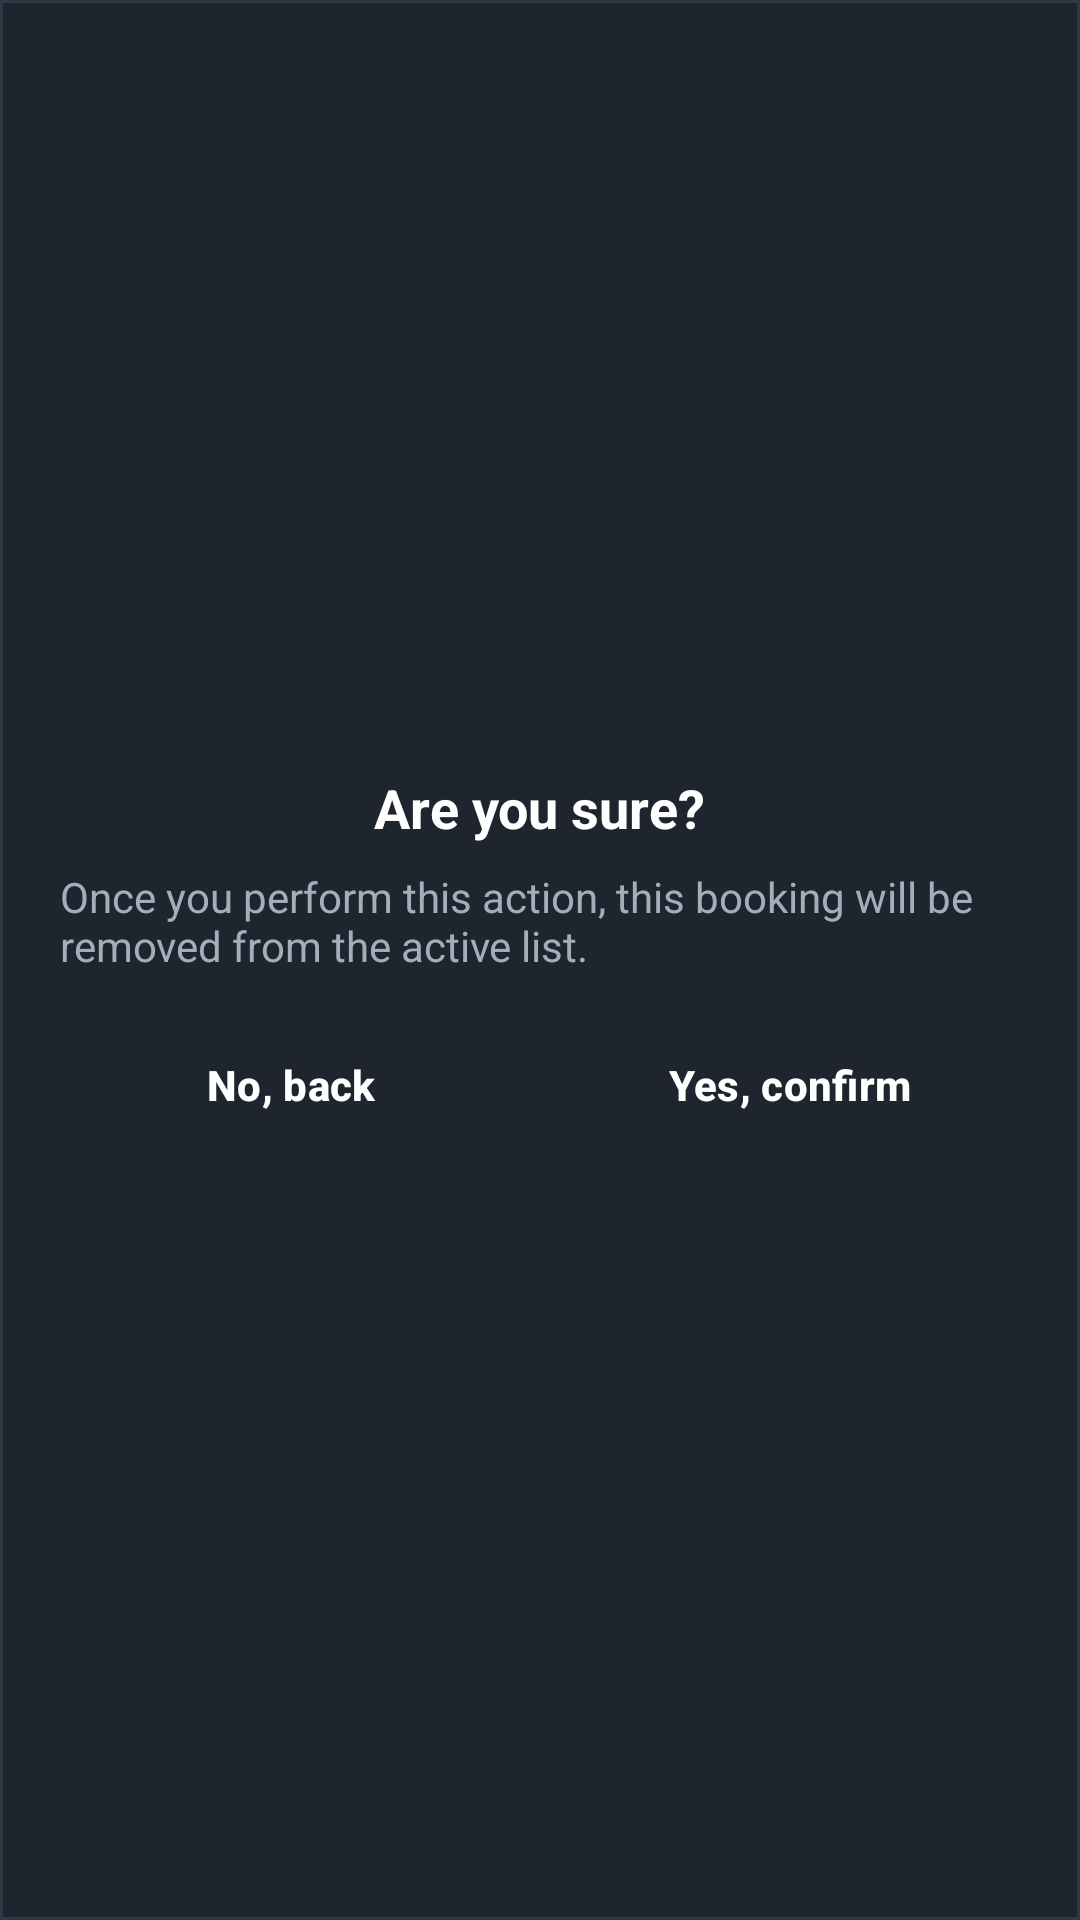

Produce the Android XML layout that renders to this screen, including the resource entries it uses.
<!-- AndroidManifest.xml: application theme Theme.EVynk.Dark -->
<!-- res/layout/dialog_confirm_action.xml -->
<?xml version="1.0" encoding="utf-8"?>
<LinearLayout xmlns:android="http://schemas.android.com/apk/res/android"
    android:padding="20dp"
    android:background="@drawable/bg_dialog_rounded"
    android:orientation="vertical"
    android:layout_width="wrap_content"
    android:layout_height="wrap_content"
    android:elevation="12dp"
    android:layout_gravity="center"
    android:gravity="center"
    android:layout_margin="24dp">

    <TextView
        android:id="@+id/dialogTitle"
        android:text="Are you sure?"
        android:textColor="#FFFFFF"
        android:textSize="18sp"
        android:textStyle="bold"
        android:layout_width="wrap_content"
        android:layout_height="wrap_content"/>

    <TextView
        android:id="@+id/dialogMessage"
        android:text="Once you perform this action, this booking will be removed from the active list."
        android:textColor="#A5ADBA"
        android:textSize="14sp"
        android:layout_marginTop="8dp"
        android:layout_width="wrap_content"
        android:layout_height="wrap_content"/>

    <LinearLayout
        android:orientation="horizontal"
        android:layout_width="match_parent"
        android:layout_height="wrap_content"
        android:layout_marginTop="16dp">

        <Button
            android:id="@+id/btnCancelDialog"
            android:layout_weight="1"
            android:text="No, back"
            android:backgroundTint="#334155"
            android:textColor="#FFFFFF"
            android:layout_width="0dp"
            android:layout_height="42dp"/>

        <Space android:layout_width="12dp" android:layout_height="0dp"/>

        <Button
            android:id="@+id/btnConfirmDialog"
            android:layout_weight="1"
            android:text="Yes, confirm"
            android:backgroundTint="#16a34a"
            android:textColor="#FFFFFF"
            android:layout_width="0dp"
            android:layout_height="42dp"/>
    </LinearLayout>

</LinearLayout>
<!-- resources referenced by this layout -->
<resources>
  <!-- drawable bg_dialog_rounded (drawable) -->
  <?xml version="1.0" encoding="utf-8"?>
  <shape xmlns:android="http://schemas.android.com/apk/res/android"
      android:shape="rectangle">
      <corners android:radius="0dp"/>
      <solid android:color="#1E252F"/>
      <stroke android:width="1dp" android:color="#2E3743"/>
  </shape>
  <style name="Theme.EVynk.Dark" parent="Theme.Material3.Dark.NoActionBar">
          
          <item name="colorPrimary">@color/brandPrimary</item>
          <item name="colorOnPrimary">@color/brandOnPrimary</item>
  
          
          <item name="android:windowBackground">@color/bg</item>
          
          <item name="android:colorBackground">@color/bg</item>
          <item name="colorSurface">@color/surface</item>
          <item name="colorOnBackground">@color/textPrimary</item>
          <item name="colorOnSurface">@color/textPrimary</item>
          
          
  
          
          <item name="android:statusBarColor">@color/bg</item>
          <item name="android:navigationBarColor">@color/bg</item>
          <item name="android:windowLightStatusBar">false</item>
          
          
  
          
          <item name="shapeAppearanceSmallComponent">@style/ShapeAppearance.EVynk.RoundXL</item>
          <item name="shapeAppearanceMediumComponent">@style/ShapeAppearance.EVynk.RoundXL</item>
          <item name="shapeAppearanceLargeComponent">@style/ShapeAppearance.EVynk.RoundXL</item>
  
          
          <item name="buttonStyle">@style/Widget.EVynk.Button</item>
          <item name="materialCardViewStyle">@style/Widget.EVynk.MaterialCard</item>
          <item name="textAppearanceBodyLarge">@style/TextAppearance.EVynk.Body</item>
          <item name="textAppearanceTitleLarge">@style/TextAppearance.EVynk.Title</item>
  
          
          <item name="android:forceDarkAllowed">false</item>
      </style>
  <color name="brandPrimary">#00C853</color>
  <color name="brandOnPrimary">#FFFFFFFF</color>
  <color name="bg">#0D0F14</color>
  <color name="surface">#151A21</color>
  <color name="textPrimary">#E6EAF0</color>
  <style name="ShapeAppearance.EVynk.RoundXL" parent="ShapeAppearance.Material3.MediumComponent">
          <item name="cornerFamily">rounded</item>
          <item name="cornerSize">16dp</item>
      </style>
  <style name="Widget.EVynk.Button" parent="Widget.Material3.Button">
          <item name="backgroundTint">@color/brandPrimary</item>
          <item name="android:textColor">@color/brandOnPrimary</item>
          <item name="android:textStyle">bold</item>
          <item name="android:paddingLeft">16dp</item>
          <item name="android:paddingRight">16dp</item>
          <item name="android:minHeight">48dp</item>
          <item name="shapeAppearance">@style/ShapeAppearance.EVynk.RoundXL</item>
      </style>
  <style name="Widget.EVynk.MaterialCard" parent="Widget.Material3.CardView.Elevated">
          <item name="cardBackgroundColor">@color/card</item>
          <item name="strokeColor">@color/outline</item>
          <item name="strokeWidth">1dp</item>
          <item name="shapeAppearance">@style/ShapeAppearance.EVynk.RoundXL</item>
      </style>
  <style name="TextAppearance.EVynk.Body" parent="TextAppearance.Material3.BodyLarge">
          <item name="android:textColor">@color/textSecondary</item>
      </style>
  <style name="TextAppearance.EVynk.Title" parent="TextAppearance.Material3.TitleLarge">
          <item name="android:textColor">@color/textPrimary</item>
      </style>
  <color name="card">#1C222A</color>
  <color name="outline">#2E3743</color>
  <color name="textSecondary">#A5ADBA</color>
</resources>
